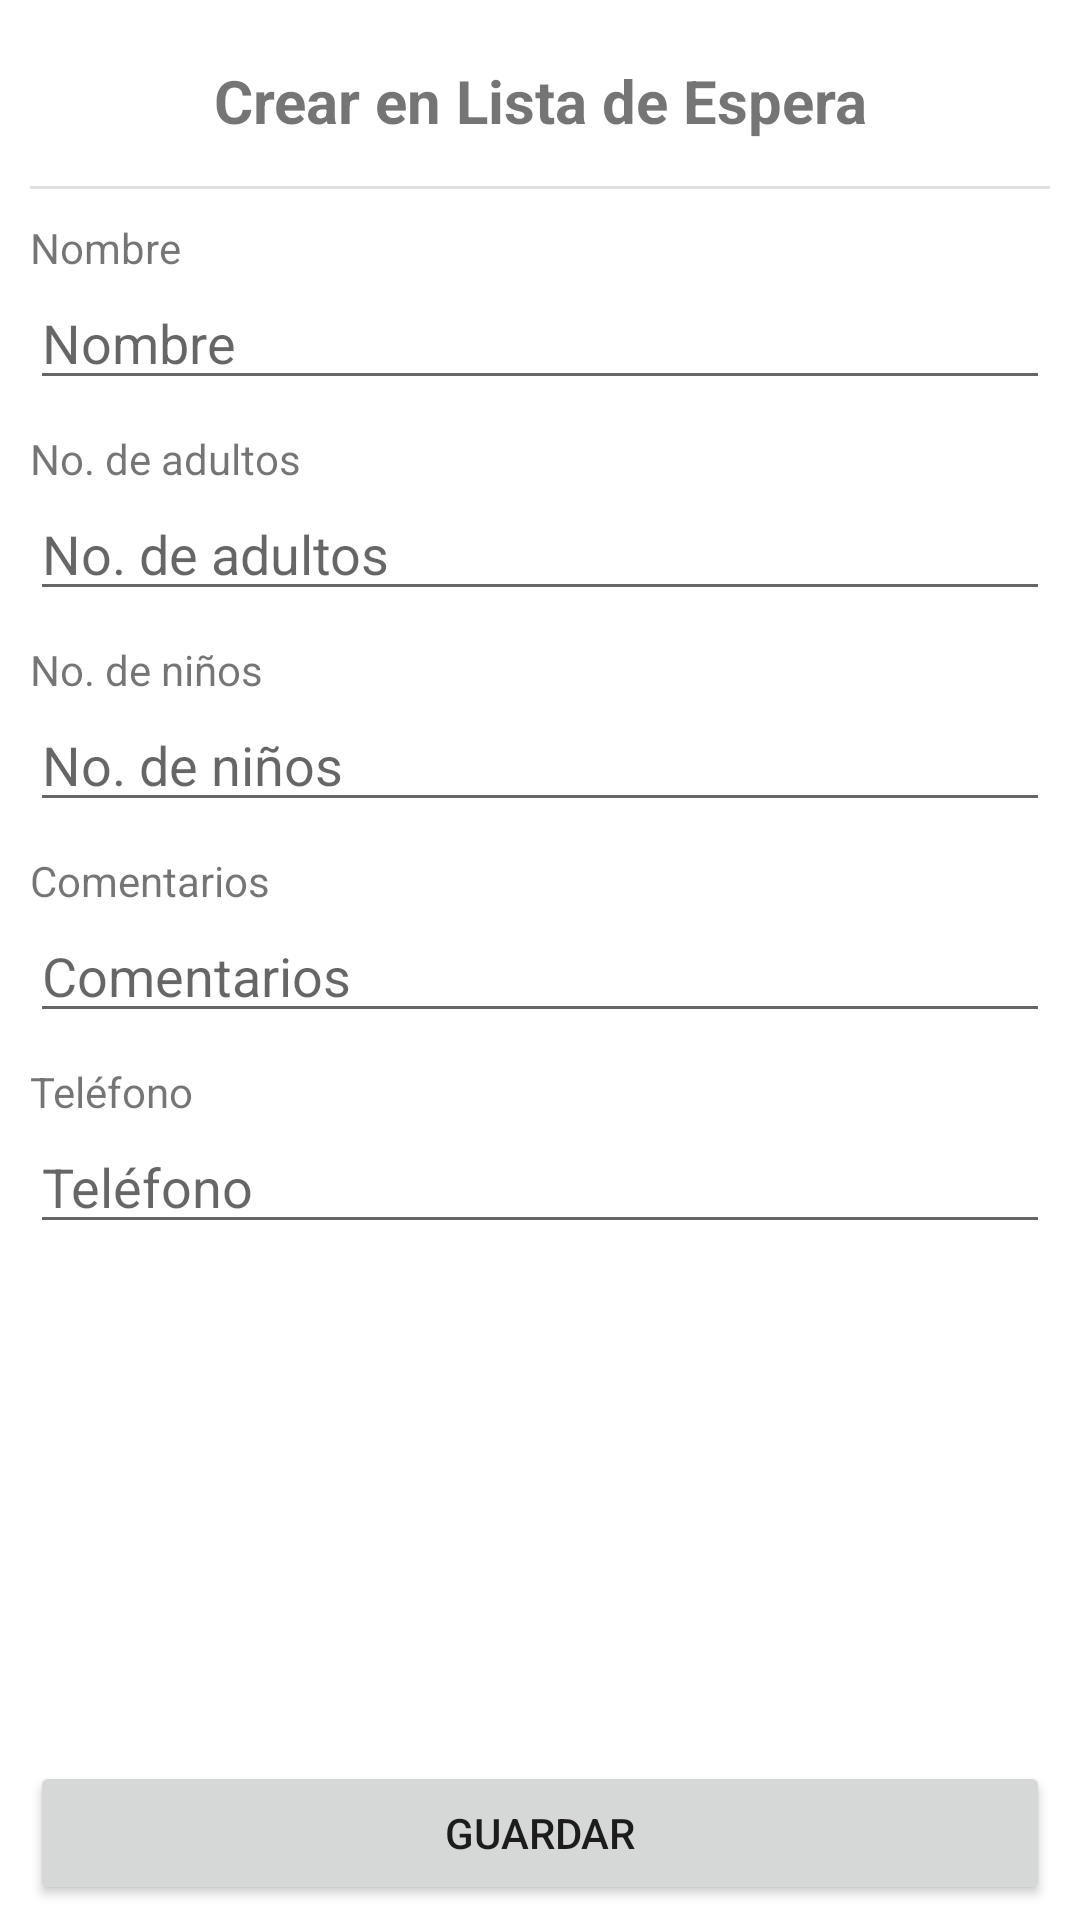

The Android layout XML behind this screen, and the referenced resources:
<!-- AndroidManifest.xml: application theme Theme.TabLayout_Demo -->
<!-- res/layout/activity_new_waiting_list.xml -->
<?xml version="1.0" encoding="utf-8"?>
<RelativeLayout
    xmlns:android="http://schemas.android.com/apk/res/android"
    xmlns:tools="http://schemas.android.com/tools"
    android:layout_width="match_parent"
    android:layout_height="wrap_content"
    android:orientation="vertical"
    tools:context=".activities.NewWaitingListActivity">


    <LinearLayout
        android:layout_width="match_parent"
        android:layout_height="match_parent"
        android:orientation="vertical"
        android:layout_marginHorizontal="@dimen/layout_parent_margin_horizontal"
        android:layout_marginVertical="@dimen/layout_parent_margin_vertical"
        tools:ignore="UselessParent">

        <TextView
            android:id="@+id/textView4"
            android:layout_width="match_parent"
            android:layout_height="wrap_content"
            android:layout_gravity="center"
            android:gravity="center"
            android:textSize="@dimen/font_title"
            android:textStyle="bold"
            android:text="@string/act_createWaitingList_title"
            android:layout_marginVertical="@dimen/margin_title_vertical"
            tools:ignore="SpUsage" />


        <View
            android:id="@+id/divider2"
            android:layout_width="match_parent"
            android:layout_height="1dp"
            android:background="?android:attr/listDivider"
            android:layout_marginBottom="@dimen/margin_between_component_vertical"/>

        <TextView
            android:id="@+id/textView7"
            android:layout_width="match_parent"
            android:layout_height="wrap_content"
            android:text="@string/act_createWaitingList_field_accountOwner" />

        <EditText
            android:id="@+id/act_newWaitingList_edit_accountOwner"
            android:layout_width="match_parent"
            android:layout_height="wrap_content"
            android:inputType="textPersonName"
            android:hint="@string/act_createWaitingList_field_accountOwner"
            android:layout_marginBottom="@dimen/margin_between_component_vertical"
            android:importantForAutofill="no" />

        <TextView
            android:id="@+id/textView8"
            android:layout_width="match_parent"
            android:layout_height="wrap_content"
            android:text="@string/act_createWaitingList_field_adults" />

        <EditText
            android:id="@+id/act_newWaitingList_edit_noAdults"
            android:layout_width="match_parent"
            android:layout_height="wrap_content"
            android:hint="@string/act_createWaitingList_field_adults"
            android:inputType="number"
            android:layout_marginBottom="@dimen/margin_between_component_vertical"
            android:importantForAutofill="no" />

        <TextView
            android:id="@+id/textView9"
            android:layout_width="match_parent"
            android:layout_height="wrap_content"
            android:text="@string/act_createWaitingList_field_children" />

        <EditText
            android:id="@+id/act_newWaitingList_edit_noChildren"
            android:layout_width="match_parent"
            android:layout_height="wrap_content"
            android:hint="@string/act_createWaitingList_field_children"
            android:inputType="number"
            android:layout_marginBottom="@dimen/margin_between_component_vertical"
            android:importantForAutofill="no" />


        <TextView
            android:id="@+id/textView11"
            android:layout_width="match_parent"
            android:layout_height="wrap_content"
            android:text="@string/act_createWaitingList_field_comments" />

        <EditText
            android:id="@+id/act_newWaitingList_edit_comments"
            android:layout_width="match_parent"
            android:layout_height="wrap_content"
            android:hint="@string/act_createWaitingList_field_comments"
            android:gravity="start|top"
            android:inputType="textMultiLine"
            android:layout_marginBottom="@dimen/margin_between_component_vertical"
            android:importantForAutofill="no" />

        <TextView
            android:id="@+id/textView13"
            android:layout_width="match_parent"
            android:layout_height="wrap_content"
            android:text="@string/act_createWaitingList_field_phone" />

        <EditText
            android:id="@+id/act_newWaitingList_edit_phone"
            android:layout_width="match_parent"
            android:layout_height="wrap_content"
            android:hint="@string/act_createWaitingList_field_phone"
            android:inputType="phone"
            android:importantForAutofill="no" />

        <LinearLayout
            android:layout_width="match_parent"
            android:layout_height="match_parent"
            android:gravity="bottom"
            android:orientation="vertical">

            <Button
                android:id="@+id/act_newWaitingList_btn_save"
                android:layout_width="match_parent"
                android:layout_height="wrap_content"
                android:text="@string/act_createWaitingList_button_saveCommand" />


        </LinearLayout>

    </LinearLayout>

</RelativeLayout>
<!-- resources referenced by this layout -->
<resources>
  <dimen name="font_title">20dp</dimen>
  <dimen name="layout_parent_margin_horizontal">10dp</dimen>
  <dimen name="layout_parent_margin_vertical">5dp</dimen>
  <dimen name="margin_between_component_vertical">10dp</dimen>
  <dimen name="margin_title_vertical">15dp</dimen>
  <string name="act_createWaitingList_button_saveCommand">GUARDAR</string>
  <string name="act_createWaitingList_field_accountOwner">Nombre</string>
  <string name="act_createWaitingList_field_adults">No. de adultos</string>
  <string name="act_createWaitingList_field_children">No. de niños</string>
  <string name="act_createWaitingList_field_comments">Comentarios</string>
  <string name="act_createWaitingList_field_phone">Teléfono</string>
  <string name="act_createWaitingList_title">Crear en Lista de Espera</string>
  <style name="Theme.TabLayout_Demo" parent="Theme.MaterialComponents.DayNight.DarkActionBar">
          
          <item name="colorPrimary">@color/primary</item>
          <item name="colorPrimaryVariant">@color/primary_text</item>
          <item name="colorOnPrimary">@color/primary_light</item>
          
          <item name="colorSecondary">@color/accent</item>
          <item name="colorSecondaryVariant">@color/primary_light</item>
          <item name="colorOnSecondary">@color/secondary_text</item>
          
          <item name="android:statusBarColor" tools:targetApi="l">?attr/colorPrimaryVariant</item>
          
      </style>
  <color name="primary">#50403d</color>
  <color name="primary_text">#212121</color>
  <color name="primary_light">#D7CCC8</color>
  <color name="accent">#FF9800</color>
  <color name="secondary_text">#757575</color>
</resources>
